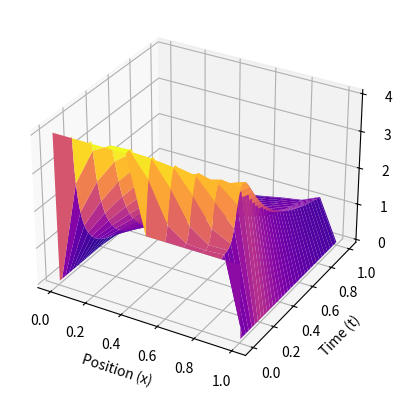

Generate this figure with matplotlib:
import matplotlib.pyplot as plt
import numpy as np

# Parameters
dx = 0.1
dt = 0.01
epsilon = 0.01
x_min, x_max, t_min, t_max = 0, 1, 0, 1

# Grid dimensions
num_x_points = int((x_max - x_min) / dx) + 1
num_t_points = int((t_max - t_min) / dt) + 1

# Initialize the solution array
solution = np.zeros((num_t_points, num_x_points))

# Setting initial conditions
for idx_x in range(num_x_points):
    x_pos = x_min + idx_x * dx
    solution[0, idx_x] = 2 if x_pos >= 0.5 else 4

# Stability condition update
for idx_t in range(num_t_points - 1):
    for idx_x in range(1, num_x_points - 1):
        solution[idx_t + 1, idx_x] = (
            solution[idx_t, idx_x]
            + dt / (2 * dx) * (solution[idx_t, idx_x - 1]**2 - solution[idx_t, idx_x]**2)
            - epsilon * (solution[idx_t, idx_x + 1] - 2 * solution[idx_t, idx_x] + solution[idx_t, idx_x - 1])
        )

# Create the mesh grid for visualization
x_vals = np.linspace(x_min, x_max, num_x_points)
t_vals = np.linspace(t_min, t_max, num_t_points)
X, T = np.meshgrid(x_vals, t_vals)

# Plotting the solution
fig = plt.figure()
ax = fig.add_subplot(projection="3d")
ax.set_xlabel("Position (x)")
ax.set_ylabel("Time (t)")
ax.set_zlabel("Solution (U)")
ax.plot_surface(X, T, solution, cmap="plasma")
plt.show()
